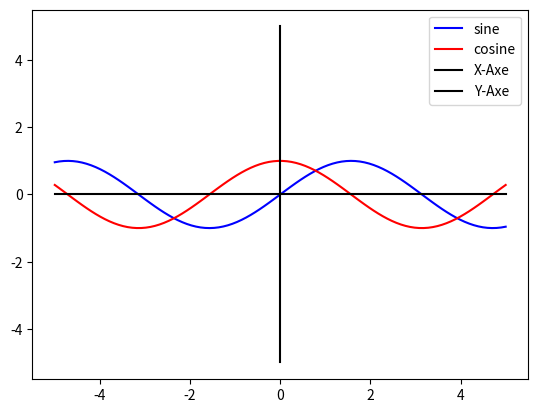

The script that saved this image:
# Generate a sine vs cosine curve.

import numpy as np
import matplotlib.pyplot as plt


def __main__():
    # Prepare the data
    x = np.linspace(-5, 5, 100)

    # Plot the data
    plt.plot(x, np.sin(x), color='blue', label='sine')
    plt.plot(x, np.cos(x), color='red', label='cosine')
    plt.plot(x, x - x, color='black', label='X-Axe')
    plt.plot(x - x, x, color='black', label='Y-Axe')

    # Add a legend
    plt.legend()

    # Show the plot
    plt.show()


__main__()
